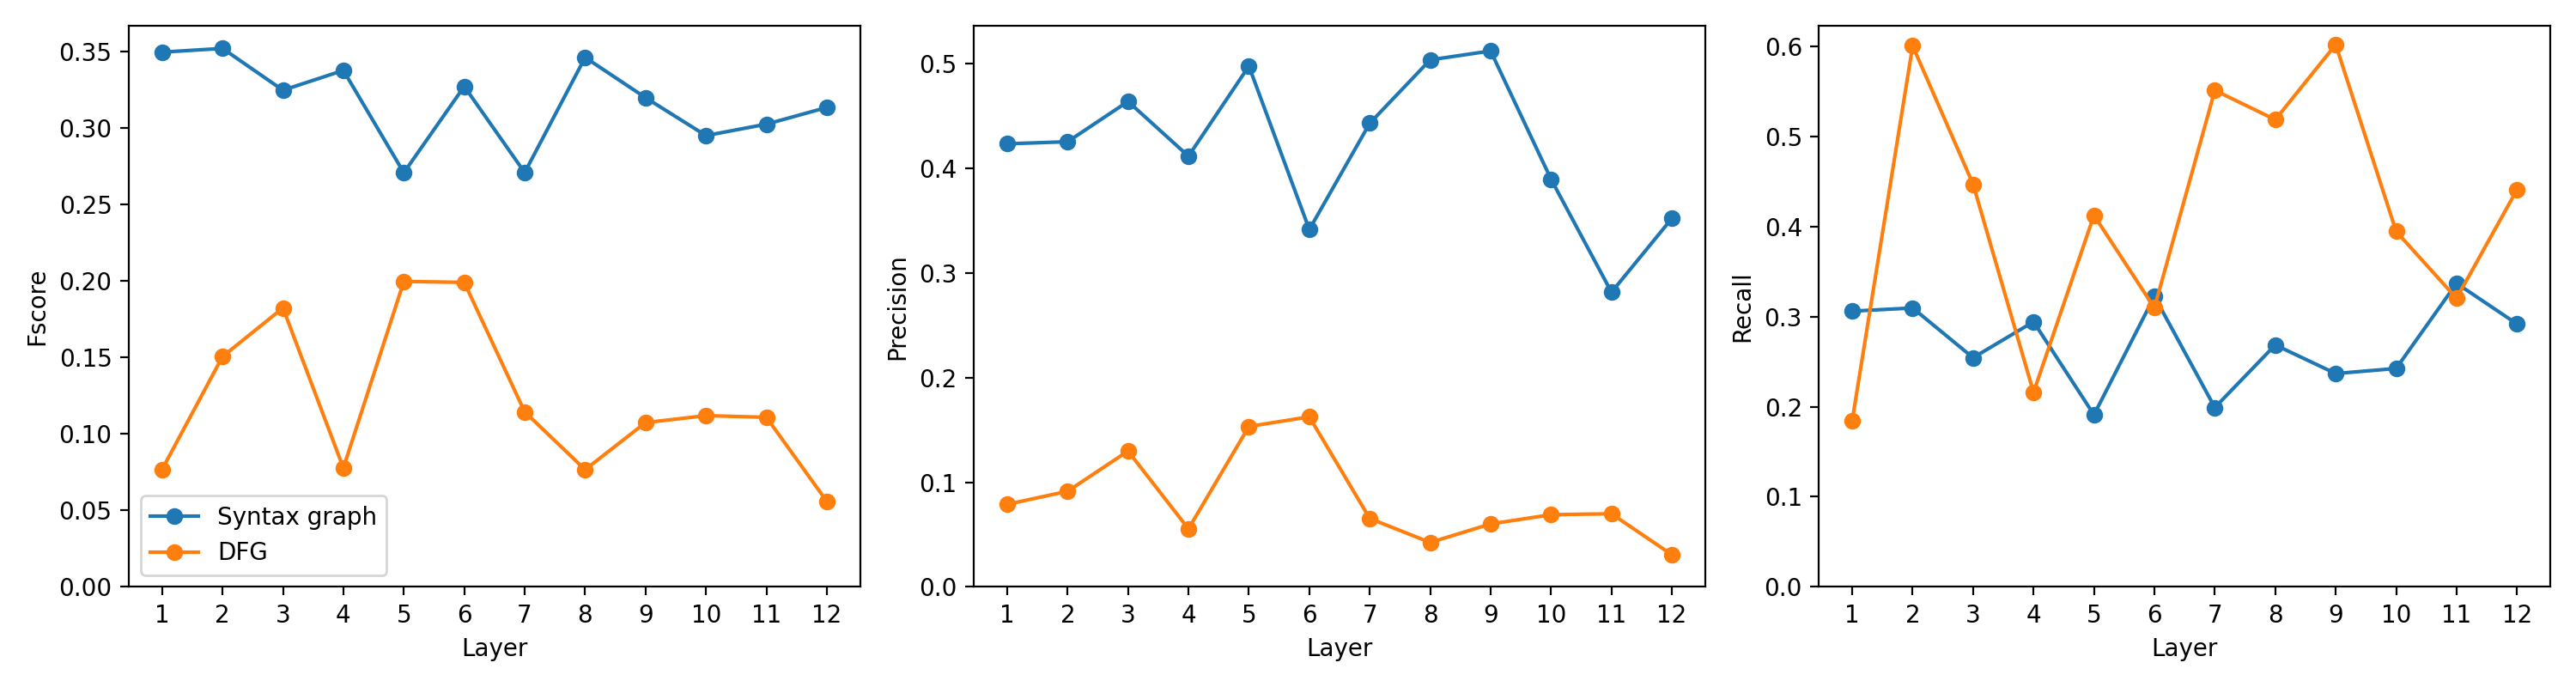

The data file committed next to this chart (first rows):
language, model, layer_index, layer_number_one_based, graph, head_index, head_number_one_based, fscore, precision, recall
javascript, codet5p_220, 0, 1, ast, 7, 8, 0.3496, 0.4235, 0.3059
javascript, codet5p_220, 0, 1, dfg, 4, 5, 0.0768, 0.07891, 0.1846
javascript, codet5p_220, 1, 2, ast, 7, 8, 0.352, 0.4254, 0.3095
javascript, codet5p_220, 1, 2, dfg, 4, 5, 0.1506, 0.09138, 0.6002
javascript, codet5p_220, 2, 3, ast, 7, 8, 0.3247, 0.464, 0.2543
javascript, codet5p_220, 2, 3, dfg, 0, 1, 0.1824, 0.1298, 0.4468
javascript, codet5p_220, 3, 4, ast, 7, 8, 0.3376, 0.4116, 0.2942
javascript, codet5p_220, 3, 4, dfg, 8, 9, 0.07777, 0.05549, 0.2158
javascript, codet5p_220, 4, 5, ast, 3, 4, 0.2708, 0.4978, 0.1909
javascript, codet5p_220, 4, 5, dfg, 4, 5, 0.1997, 0.1533, 0.4123
javascript, codet5p_220, 5, 6, ast, 1, 2, 0.3272, 0.3416, 0.3224
javascript, codet5p_220, 5, 6, dfg, 0, 1, 0.1991, 0.1625, 0.3096
javascript, codet5p_220, 6, 7, ast, 7, 8, 0.2709, 0.4431, 0.199
javascript, codet5p_220, 6, 7, dfg, 0, 1, 0.1145, 0.06539, 0.5509
javascript, codet5p_220, 7, 8, ast, 7, 8, 0.3461, 0.5037, 0.2684
javascript, codet5p_220, 7, 8, dfg, 0, 1, 0.07665, 0.04246, 0.5184
javascript, codet5p_220, 8, 9, ast, 7, 8, 0.3198, 0.5122, 0.2367
javascript, codet5p_220, 8, 9, dfg, 5, 6, 0.1074, 0.06019, 0.6017
javascript, codet5p_220, 9, 10, ast, 3, 4, 0.295, 0.3896, 0.2424
javascript, codet5p_220, 9, 10, dfg, 0, 1, 0.112, 0.06902, 0.3944
javascript, codet5p_220, 10, 11, ast, 1, 2, 0.3025, 0.2817, 0.3368
javascript, codet5p_220, 10, 11, dfg, 2, 3, 0.1109, 0.06991, 0.3202
javascript, codet5p_220, 11, 12, ast, 7, 8, 0.3134, 0.3522, 0.2917
javascript, codet5p_220, 11, 12, dfg, 6, 7, 0.05587, 0.03074, 0.4407
